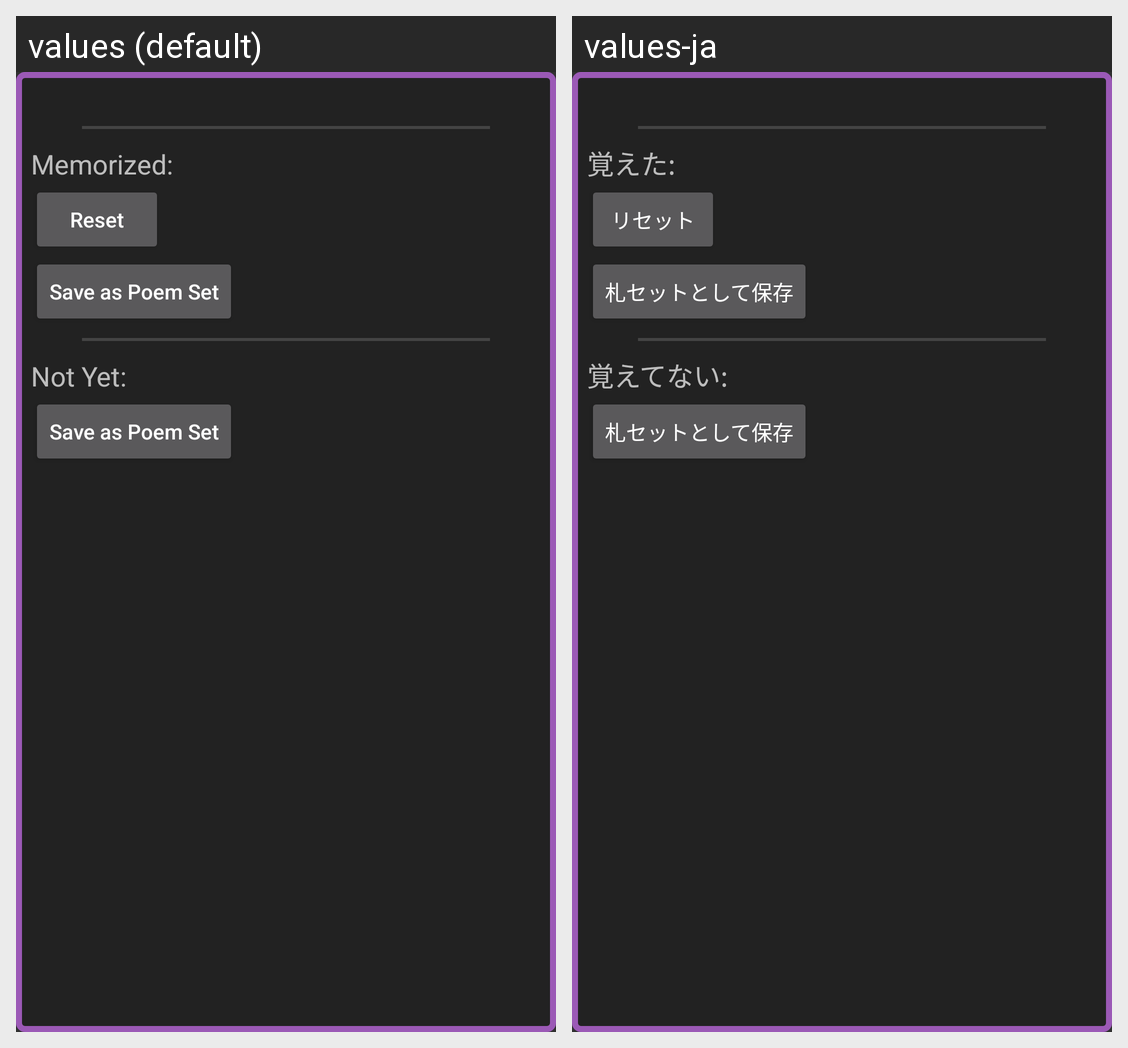

For this localized Android screen grid, give each drawn string resource with its value in every locale shown.
Android screen res/layout/memorization_panel.xml rendered under 2 locales, left to right: values (default), values-ja. Device: Nexus 5 (rendered at 1080×1920; each locale shown at half size, 540×960, under a caption strip naming it); theme Wasuramoti.MainTheme.Black.
Strings drawn on this screen, with the default value and each locale's value (text and hints the layout hard-codes, and strings that could not be matched under every locale, appear in the picture but are not listed):

memorization_memorized
  values: Memorized:
  values-ja: 覚えた:

memorization_mode_reset
  values: Reset
  values-ja: リセット

memorization_mode_save
  values: Save as Poem Set
  values-ja: 札セットとして保存

memorization_not_memorized
  values: Not Yet:
  values-ja: 覚えてない:
